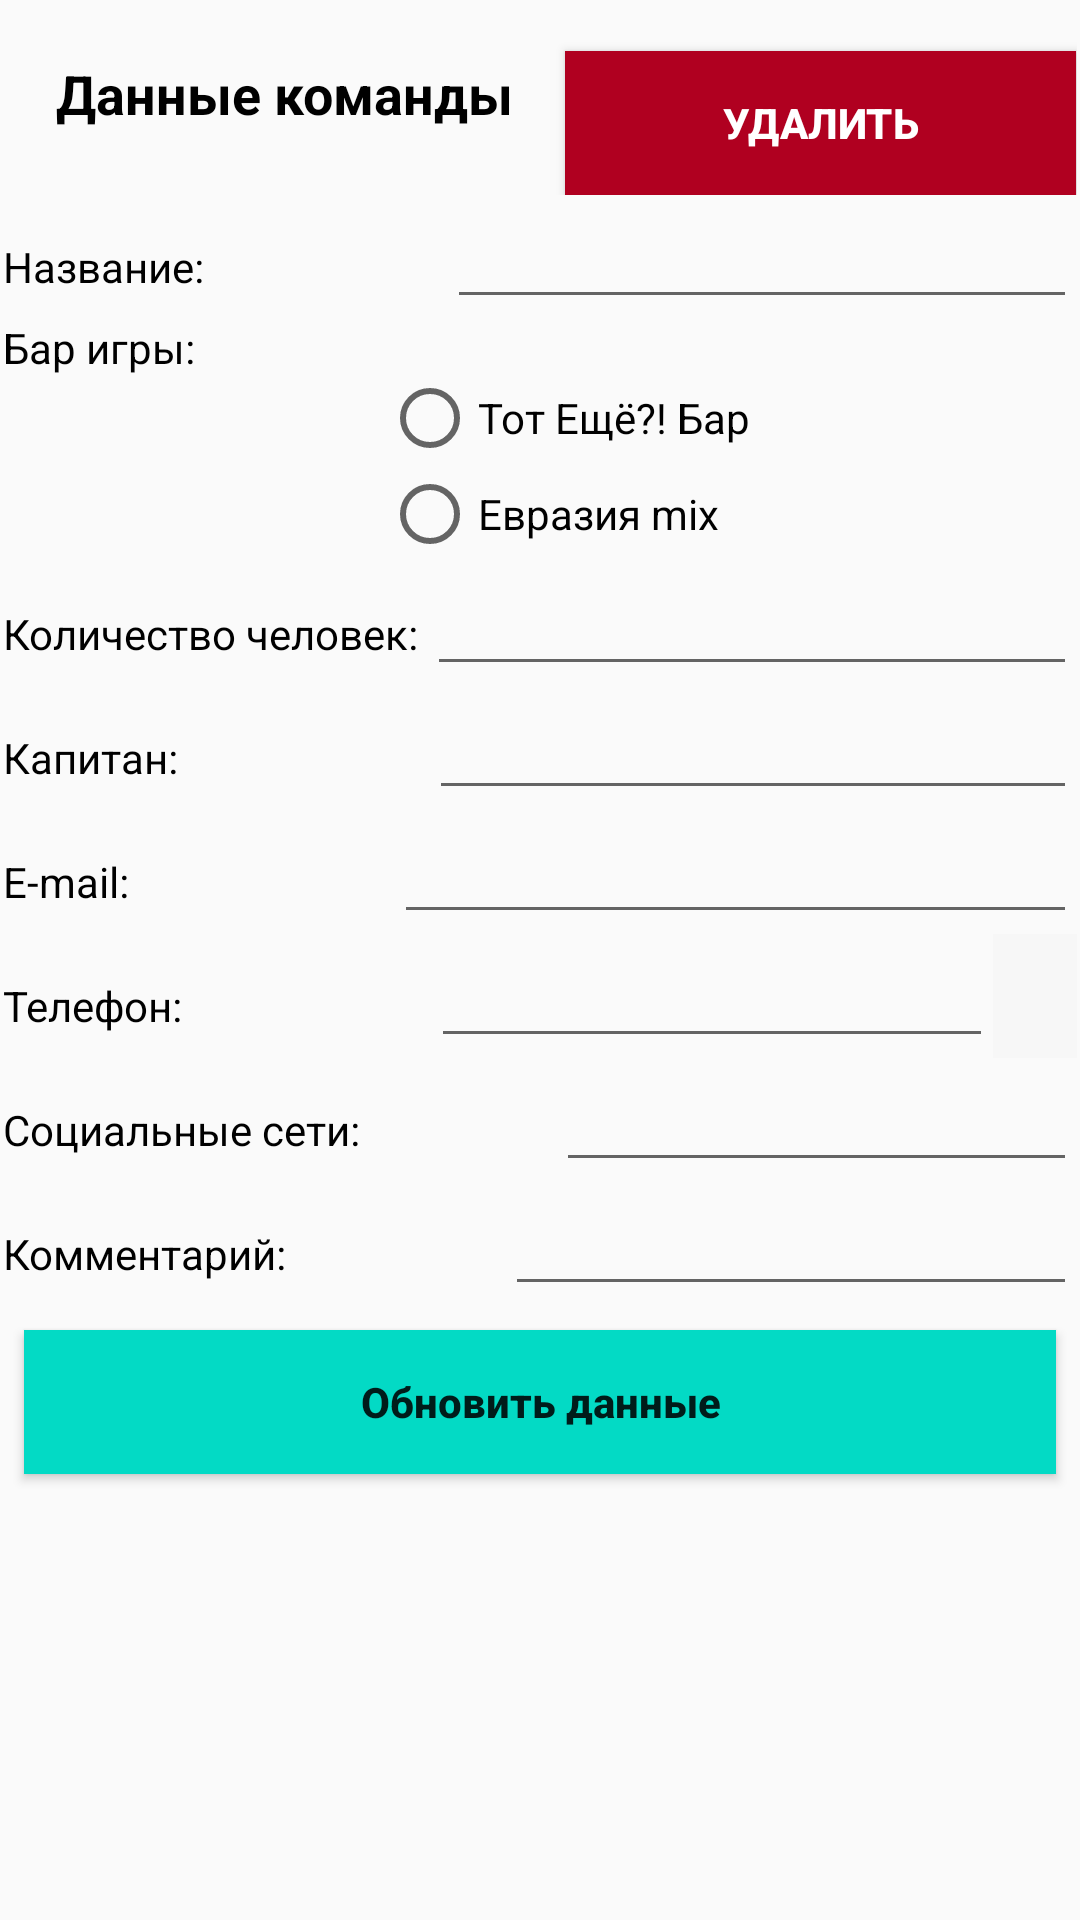

Android layout source for this screen:
<!-- AndroidManifest.xml: application theme AppTheme -->
<!-- res/layout/activity_team_data.xml -->
<?xml version="1.0" encoding="utf-8"?>
<androidx.constraintlayout.widget.ConstraintLayout xmlns:android="http://schemas.android.com/apk/res/android"
    xmlns:app="http://schemas.android.com/apk/res-auto"
    xmlns:tools="http://schemas.android.com/tools"
    android:layout_width="match_parent"
    android:layout_height="match_parent"
    tools:context=".now_registrate.TeamData">

    <LinearLayout
        android:id="@+id/linearLayout2"
        android:layout_width="0dp"
        android:layout_height="wrap_content"
        android:layout_marginStart="1dp"
        android:layout_marginTop="1dp"
        android:layout_marginEnd="1dp"
        android:orientation="vertical"
        app:layout_constraintEnd_toEndOf="parent"
        app:layout_constraintStart_toStartOf="parent"
        app:layout_constraintTop_toTopOf="parent">

        <LinearLayout
            android:layout_width="match_parent"
            android:layout_height="match_parent"
            android:layout_weight="1"
            android:orientation="horizontal">

            <TextView
                android:id="@+id/teamName"
                android:layout_width="wrap_content"
                android:layout_height="wrap_content"
                android:layout_marginTop="8dp"
                android:layout_weight="0.3"
                android:text="Данные команды"
                android:textAlignment="center"
                android:textColor="#000000"
                android:textSize="18sp"
                android:textStyle="bold" />

            <Button
                android:id="@+id/deleteTeam"
                android:layout_width="wrap_content"
                android:layout_height="wrap_content"
                android:layout_marginTop="16dp"
                android:layout_weight="0.7"
                android:background="@color/design_default_color_error"
                android:text="Удалить"
                android:textAlignment="center"
                android:textAllCaps="true"
                android:textColor="@color/cardview_light_background"
                android:textStyle="bold" />
        </LinearLayout>

        <LinearLayout
            android:layout_width="match_parent"
            android:layout_height="match_parent"
            android:orientation="horizontal"
            tools:layout_editor_absoluteX="1dp"
            tools:layout_editor_absoluteY="33dp">

            <TextView
                android:layout_width="wrap_content"
                android:layout_height="wrap_content"
                android:layout_weight="0.3"
                android:text="Название:"
                android:textColor="#000000" />

            <EditText
                android:id="@+id/nameTeamEdit"
                android:layout_width="wrap_content"
                android:layout_height="wrap_content"
                android:layout_weight="0.7"
                android:inputType="text" />
        </LinearLayout>

        <LinearLayout
            android:layout_width="match_parent"
            android:layout_height="match_parent"
            android:orientation="horizontal">

            <TextView
                android:id="@+id/barTeam"
                android:layout_width="wrap_content"
                android:layout_height="wrap_content"
                android:layout_weight="0.3"
                android:text="Бар игры:"
                android:textColor="#000000" />

            <RadioGroup
                android:id="@+id/barSelect"
                android:layout_width="wrap_content"
                android:layout_height="wrap_content"
                android:layout_marginStart="16dp"
                android:layout_marginTop="17dp"
                android:layout_weight="0.7">

                <RadioButton
                    android:id="@+id/tebRadio"
                    android:layout_width="match_parent"
                    android:layout_height="wrap_content"
                    android:text="Тот Ещё?! Бар" />

                <RadioButton
                    android:id="@+id/evrRadio"
                    android:layout_width="match_parent"
                    android:layout_height="wrap_content"
                    android:text="Евразия mix" />
            </RadioGroup>
        </LinearLayout>

        <LinearLayout
            android:layout_width="match_parent"
            android:layout_height="match_parent"
            android:orientation="horizontal"
            tools:layout_editor_absoluteX="1dp"
            tools:layout_editor_absoluteY="33dp">

            <TextView
                android:layout_width="wrap_content"
                android:layout_height="wrap_content"
                android:layout_weight="0.3"
                android:text="Количество человек:"
                android:textColor="#000000" />

            <EditText
                android:id="@+id/countPeopleEdit"
                android:layout_width="wrap_content"
                android:layout_height="wrap_content"
                android:layout_weight="0.7"
                android:ems="10"
                android:inputType="numberSigned" />
        </LinearLayout>

        <LinearLayout
            android:layout_width="match_parent"
            android:layout_height="match_parent"
            android:orientation="horizontal"
            tools:layout_editor_absoluteX="1dp"
            tools:layout_editor_absoluteY="33dp">

            <TextView
                android:layout_width="wrap_content"
                android:layout_height="wrap_content"
                android:layout_weight="0.3"
                android:text="Капитан:"
                android:textColor="#000000" />

            <EditText
                android:id="@+id/capNameEdit"
                android:layout_width="wrap_content"
                android:layout_height="wrap_content"
                android:layout_weight="0.7"
                android:inputType="text" />
        </LinearLayout>

        <LinearLayout
            android:layout_width="match_parent"
            android:layout_height="match_parent"
            android:orientation="horizontal"
            tools:layout_editor_absoluteX="1dp"
            tools:layout_editor_absoluteY="33dp">

            <TextView
                android:layout_width="wrap_content"
                android:layout_height="wrap_content"
                android:layout_weight="0.3"
                android:text="E-mail:"
                android:textColor="#000000" />

            <EditText
                android:id="@+id/emailEdit"
                android:layout_width="wrap_content"
                android:layout_height="wrap_content"
                android:layout_weight="0.7"
                android:inputType="textEmailAddress" />
        </LinearLayout>

        <LinearLayout
            android:layout_width="match_parent"
            android:layout_height="match_parent"
            android:orientation="horizontal"
            tools:layout_editor_absoluteX="1dp"
            tools:layout_editor_absoluteY="33dp">

            <TextView
                android:layout_width="wrap_content"
                android:layout_height="wrap_content"
                android:layout_weight="0.3"
                android:text="Телефон:"
                android:textColor="#000000" />

            <EditText
                android:id="@+id/phoneEdit"
                android:layout_width="wrap_content"
                android:layout_height="wrap_content"
                android:layout_weight="0.6"
                android:inputType="text" />

            <ImageButton
                android:id="@+id/phoneButton"
                android:layout_width="wrap_content"
                android:layout_height="match_parent"
                android:layout_weight="0.1"
                android:background="@color/cardview_shadow_end_color"
                app:srcCompat="@android:drawable/ic_menu_call" />
        </LinearLayout>

        <LinearLayout
            android:layout_width="match_parent"
            android:layout_height="match_parent"
            android:orientation="horizontal"
            tools:layout_editor_absoluteX="1dp"
            tools:layout_editor_absoluteY="33dp">

            <TextView
                android:layout_width="wrap_content"
                android:layout_height="wrap_content"
                android:layout_weight="0.3"
                android:text="Социальные сети:"
                android:textColor="#000000" />

            <EditText
                android:id="@+id/socialEdit"
                android:layout_width="wrap_content"
                android:layout_height="wrap_content"
                android:layout_weight="0.7"
                android:inputType="text" />
        </LinearLayout>

        <LinearLayout
            android:layout_width="match_parent"
            android:layout_height="match_parent"
            android:orientation="horizontal"
            tools:layout_editor_absoluteX="1dp"
            tools:layout_editor_absoluteY="33dp">

            <TextView
                android:layout_width="wrap_content"
                android:layout_height="wrap_content"
                android:layout_weight="0.3"
                android:text="Комментарий:"
                android:textColor="#000000" />

            <EditText
                android:id="@+id/commentEdit"
                android:layout_width="wrap_content"
                android:layout_height="wrap_content"
                android:layout_weight="0.7"
                android:inputType="text" />
        </LinearLayout>

    </LinearLayout>

    <Button
        android:id="@+id/updateTeam"
        android:layout_width="0dp"
        android:layout_height="wrap_content"
        android:layout_marginStart="8dp"
        android:layout_marginTop="8dp"
        android:layout_marginEnd="8dp"
        android:background="@color/colorAccent"
        android:text="Обновить данные"
        android:textAllCaps="false"
        android:textStyle="bold"
        app:layout_constraintEnd_toEndOf="parent"
        app:layout_constraintStart_toStartOf="parent"
        app:layout_constraintTop_toBottomOf="@+id/linearLayout2" />


</androidx.constraintlayout.widget.ConstraintLayout>
<!-- resources referenced by this layout -->
<resources>
  <style name="AppTheme" parent="Theme.AppCompat.Light.DarkActionBar">
          
          <item name="colorPrimary">@color/colorPrimary</item>
          <item name="colorPrimaryDark">@color/colorPrimaryDark</item>
          <item name="colorAccent">@color/colorAccent</item>
      </style>
  <!-- not gathered from this repository: default colours our renderer supplied (Android Studio template values) -->
  <color name="colorPrimary">#FF6200EE</color>
  <color name="colorPrimaryDark">#FF3700B3</color>
  <color name="colorAccent">#FF03DAC5</color>
</resources>
